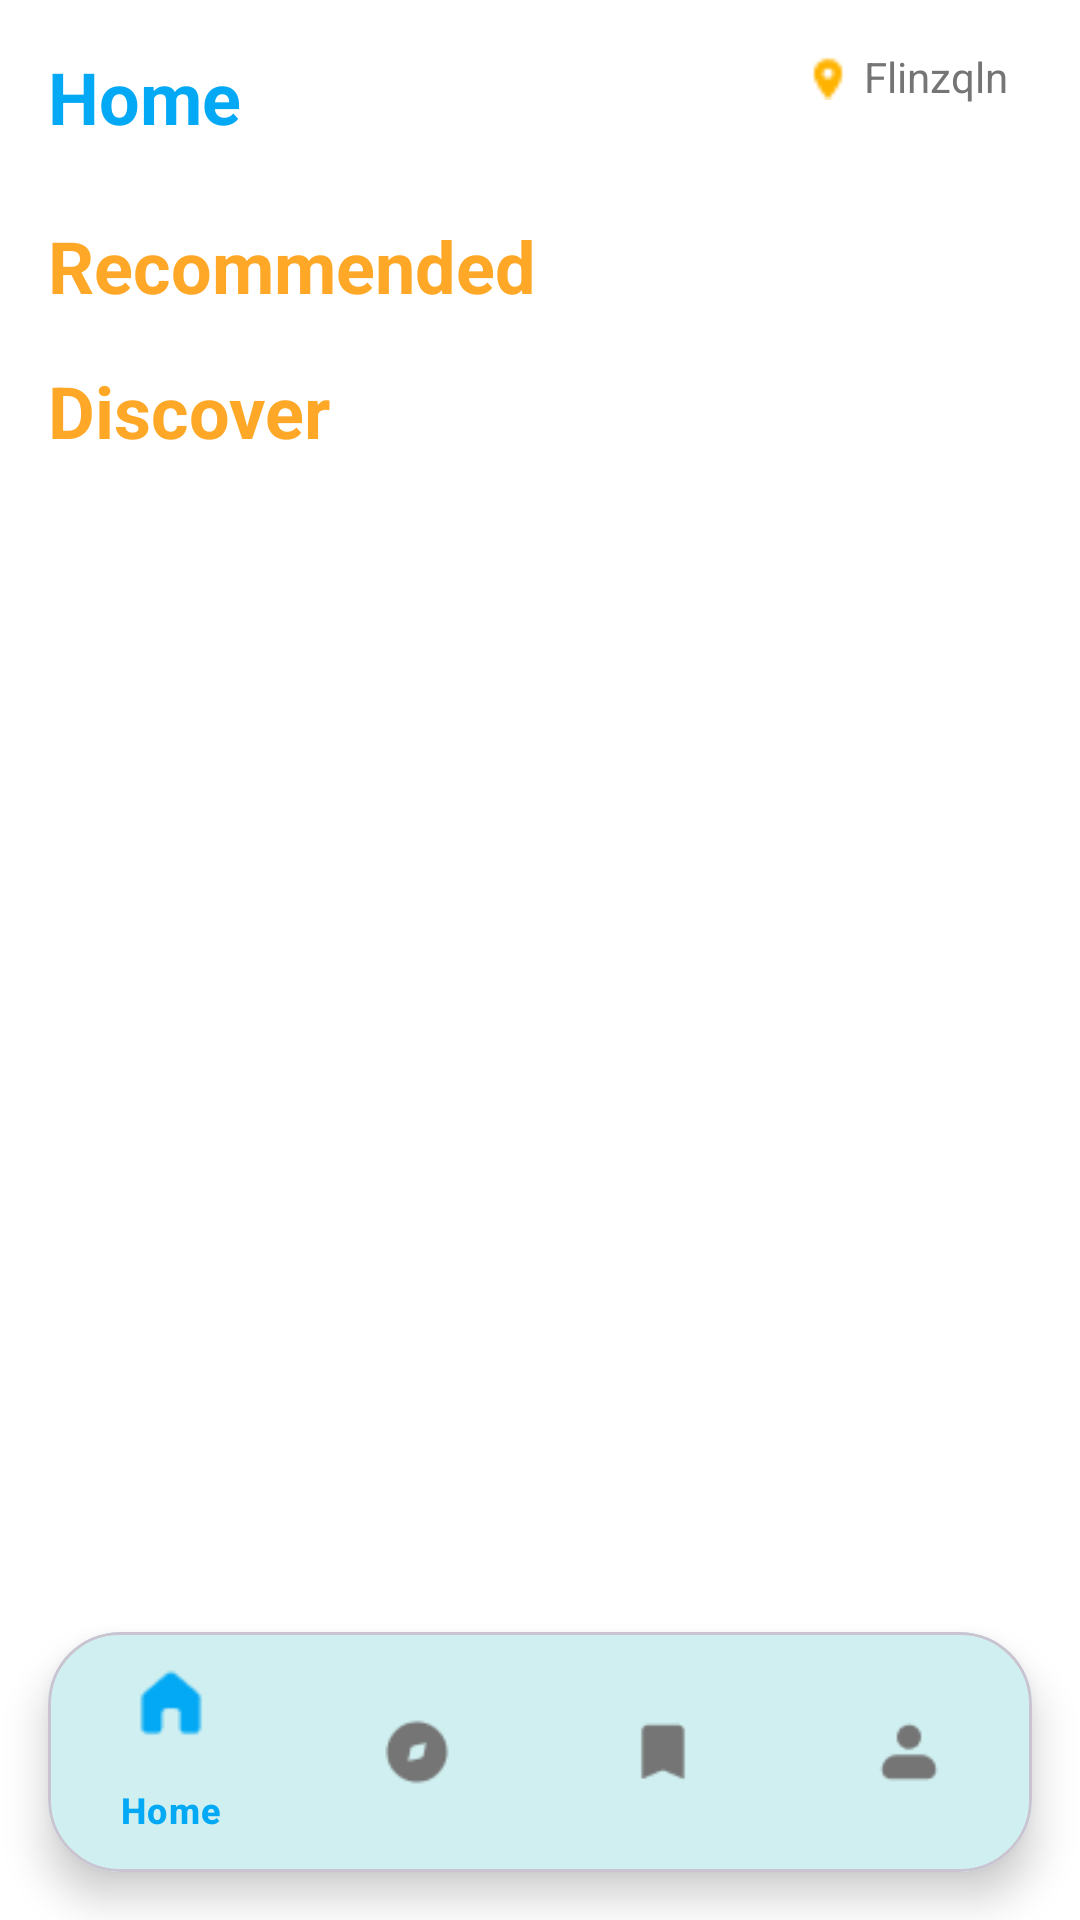

Write the Android layout XML for this screen, with the resource values it uses.
<!-- AndroidManifest.xml: application theme Theme.WanderFull -->
<!-- res/layout/activity_main.xml -->
<?xml version="1.0" encoding="utf-8"?>
<androidx.coordinatorlayout.widget.CoordinatorLayout
    xmlns:android="http://schemas.android.com/apk/res/android"
    xmlns:app="http://schemas.android.com/apk/res-auto"
    android:layout_width="match_parent"
    android:layout_height="match_parent"
    android:background="#FFFFFF">

    <androidx.core.widget.NestedScrollView
        android:layout_width="match_parent"
        android:layout_height="match_parent"
        android:paddingBottom="80dp"
        android:clipToPadding="false">

        <LinearLayout
            android:layout_width="match_parent"
            android:layout_height="wrap_content"
            android:orientation="vertical"
            android:padding="16dp">

            
            <RelativeLayout
                android:layout_width="match_parent"
                android:layout_height="wrap_content"
                android:layout_marginBottom="24dp">

                <TextView
                    android:layout_width="wrap_content"
                    android:layout_height="wrap_content"
                    android:text="Home"
                    android:textColor="#03A9F4"
                    android:textSize="24sp"
                    android:textStyle="bold" />

                <LinearLayout
                    android:layout_width="wrap_content"
                    android:layout_height="wrap_content"
                    android:layout_alignParentEnd="true"
                    android:gravity="center_vertical">

                    <ImageView
                        android:layout_width="16dp"
                        android:layout_height="16dp"
                        android:src="@drawable/ic_location"
                        android:layout_marginEnd="4dp"
                        app:tint="#FFB300" />

                    <TextView
                        android:layout_width="wrap_content"
                        android:layout_height="wrap_content"
                        android:text="Flinzqln"
                        android:textColor="#757575"
                        android:layout_marginEnd="8dp" />







                </LinearLayout>
            </RelativeLayout>

            
            <TextView
                android:layout_width="wrap_content"
                android:layout_height="wrap_content"
                android:text="Recommended"
                android:textColor="#FFA726"
                android:textSize="24sp"
                android:textStyle="bold"
                android:layout_marginBottom="16dp" />

            <androidx.viewpager2.widget.ViewPager2
                android:id="@+id/viewPagerRecommended"
                android:layout_width="match_parent"
                android:layout_height="0dp"
                android:layout_weight="1" />

            
            <TextView
                android:layout_width="wrap_content"
                android:layout_height="wrap_content"
                android:text="Discover"
                android:textStyle="bold"
                android:textColor="#FFA726"
                android:textSize="24sp"
                android:layout_marginBottom="16dp" />

            <androidx.recyclerview.widget.RecyclerView
                android:id="@+id/recyclerViewDiscover"
                android:layout_width="match_parent"
                android:layout_height="250dp"
                android:orientation="horizontal"
                android:clipToPadding="false"
                android:paddingStart="8dp"
                android:paddingEnd="8dp" />

        </LinearLayout>
    </androidx.core.widget.NestedScrollView>

    
    <com.google.android.material.card.MaterialCardView
        android:layout_width="match_parent"
        android:layout_height="wrap_content"
        android:layout_gravity="bottom"
        android:layout_margin="16dp"
        app:cardCornerRadius="24dp"
        app:cardElevation="8dp">

        <com.google.android.material.bottomnavigation.BottomNavigationView
            android:id="@+id/bottomNavigation"
            android:layout_width="match_parent"
            android:layout_height="wrap_content"
            android:background="@color/aqua_200"
            app:menu="@menu/bottom_nav_menu"
            app:itemIconTint="@color/bottom_nav_colors"
            app:itemTextColor="@color/bottom_nav_colors" />

    </com.google.android.material.card.MaterialCardView>

</androidx.coordinatorlayout.widget.CoordinatorLayout>
<!-- resources referenced by this layout -->
<resources>
  <color name="aqua_200">#D0EFF0</color>
  <!-- drawable ic_location: png bitmap (drawable, 343 bytes) -->
  <style name="Theme.WanderFull" parent="Base.Theme.WanderFull" />
  <style name="Base.Theme.WanderFull" parent="Theme.Material3.DayNight.NoActionBar">
          
          
      </style>
</resources>
